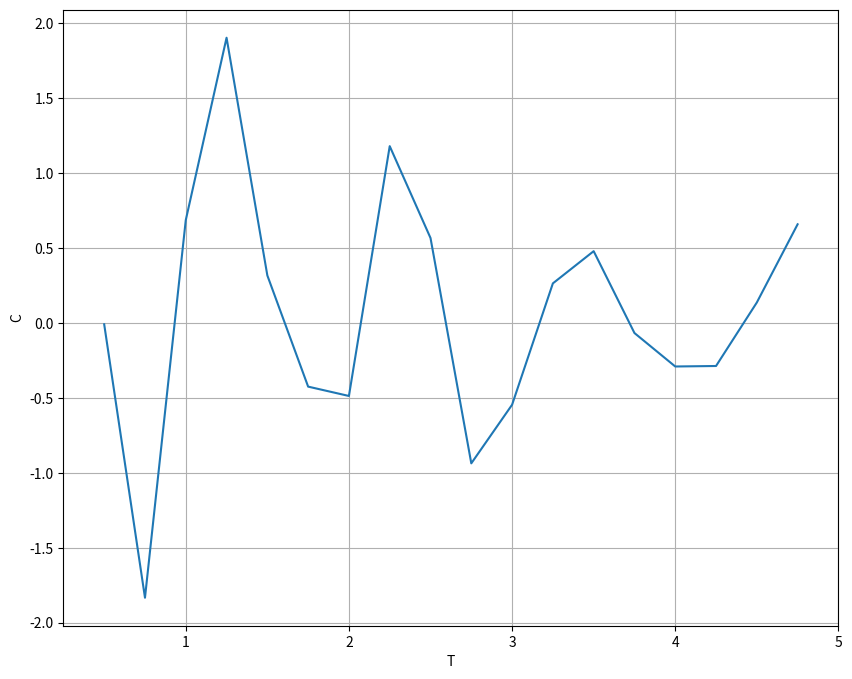

Source code (Python):
import numpy as np
import matplotlib.pyplot as plt
import random as rand


N = 80
J = 2
q = 2


def SingleE(A, i, j):
    E = 0
    if i >= 1 and i <= N-2 and j >= 1 and j <= N-2:
        if A[i][j] == A[i+1][j]:
            E = E-J
        if A[i][j] == A[i-1][j]:
            E = E-J
        if A[i][j] == A[i][j-1]:
            E = E-J
        if A[i][j] == A[i][j+1]:
            E = E-J
    if i >= 1 and i <= N-2 and j == 0:
        if A[i][0] == A[i+1][0]:
            E = E-J
        if A[i][0] == A[i-1][0]:
            E = E-J
        if A[i][0] == A[i][1]:
            E = E-J
        if A[i][0] == A[i][N-1]:
            E = E-J
    if i >= 1 and i <= N-2 and j == N-1:
        if A[i][N-1] == A[i+1][N-1]:
            E = E-J
        if A[i][N-1] == A[i-1][N-1]:
            E = E-J
        if A[i][N-1] == A[i][0]:
            E = E-J
        if A[i][N-1] == A[i][N-2]:
            E = E-J
    if j >= 1 and j <= N-2 and i == 0:
        if A[0][j] == A[0][j+1]:
            E = E-J
        if A[0][j] == A[0][j-1]:
            E = E-J
        if A[0][j] == A[1][j]:
            E = E-J
        if A[0][j] == A[N-1][j]:
            E = E-J
    if j >= 1 and j <= N-2 and i == N-1:
        if A[N-1][j] == A[N-1][j+1]:
            E = E-J
        if A[N-1][j] == A[N-1][j-1]:
            E = E-J
        if A[N-1][j] == A[0][j]:
            E = E-J
        if A[N-1][j] == A[N-2][j]:
            E = E-J
    if i == 0 and j == 0:
        if A[0][0] == A[0][1]:
            E = E-J
        if A[0][0] == A[1][0]:
            E = E-J
        if A[0][0] == A[N-1][0]:
            E = E-J
        if A[0][0] == A[0][N-1]:
            E = E-J
    if i == 0 and j == N-1:
        if A[0][N-1] == A[1][N-1]:
            E = E-J
        if A[0][N-1] == A[0][0]:
            E = E-J
        if A[0][N-1] == A[0][N-2]:
            E = E-J
        if A[0][N-1] == A[N-1][N-1]:
            E = E-J
    if i == N-1 and j == 0:
        if A[N-1][0] == A[N-1][1]:
            E = E-J
        if A[N-1][0] == A[N-1][N-1]:
            E = E-J
        if A[N-1][0] == A[N-2][0]:
            E = E-J
        if A[N-1][0] == A[0][0]:
            E = E-J
    if i == N-1 and j == N-1:
        if A[N-1][N-1] == A[0][N-1]:
            E = E-J
        if A[N-1][N-1] == A[N-1][0]:
            E = E-J
        if A[N-1][N-1] == A[N-2][N-1]:
            E = E-J
        if A[N-1][N-1] == A[N-1][N-2]:
            E = E-J
    return E 



def Energy(A):
    E = 0
    for i in range(0, N):
        for j in range(0, N):
            E = E+SingleE(A, i, j)+4*J/2
    E = E/2
    return E


E = []
for T in np.arange(0.25, 5.25, 0.25):
    print(T)
    lattice = []
    for i in range(0, N):
        temp = []
        for j in range(0, N):
            temp.append(rand.randint(0, q-1))
        lattice.append(temp)
    sum = 0
    energy = Energy(lattice)
    for n in range(0, 1000):
        for i in range(0, N):
            for j in range(0, N):
                spin_old = lattice[i][j]
                energy_old = SingleE(lattice, i, j)
                spin_new = rand.randint(0, q-1)
                lattice[i][j] = spin_new
                energy_new = SingleE(lattice, i, j)
                delta = energy_new-energy_old
                if delta <= 0:
                    break
                if delta > 0:
                    if rand.random() < np.exp(-delta/(T)):
                        break
                    else:
                        lattice[i][j] = spin_old
                        delta = 0
                energy = energy+delta
                sum = sum+energy/(N*N*1000)
    E.append(sum)


C = []
for i in range(1, 19):
    C.append((E[i+1]-E[i-1]))


fig = plt.figure(figsize = (10, 8))
plt.xlabel("T")  
plt.ylabel("C")  
plt.xlim(0.25, 5)
plt.grid()
plt.plot(np.arange(0.5, 5, 0.25), C)
plt.show()